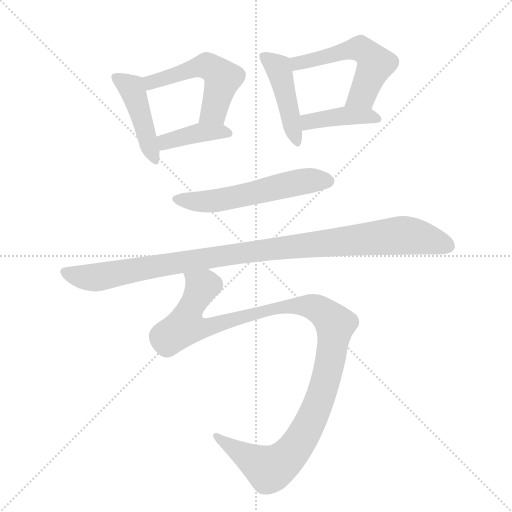
t = 0.00 s
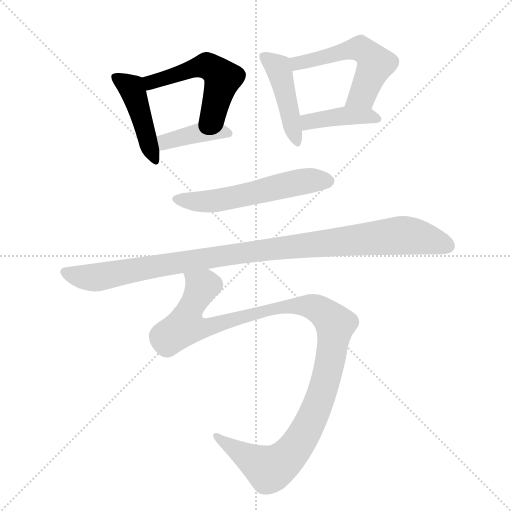
t = 1.34 s
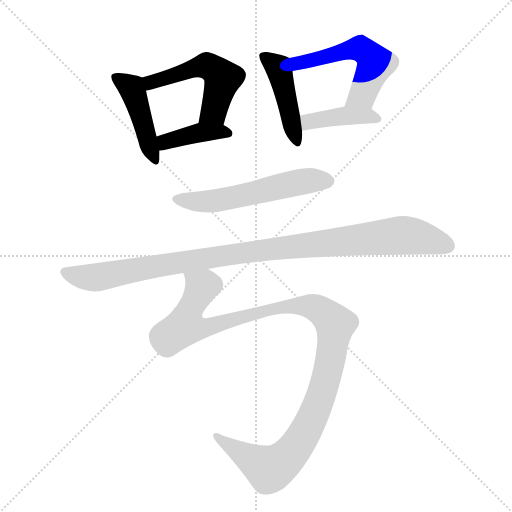
t = 2.68 s
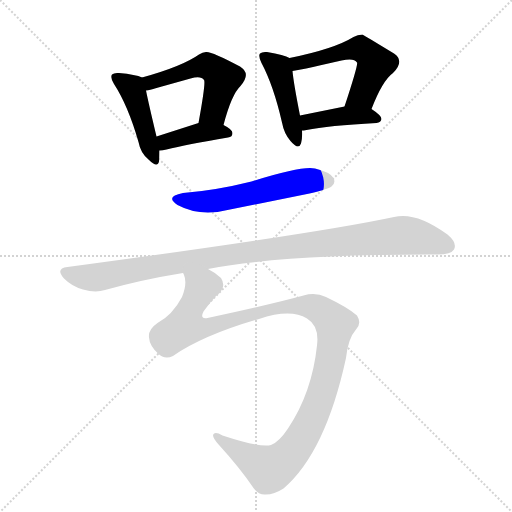
t = 4.03 s
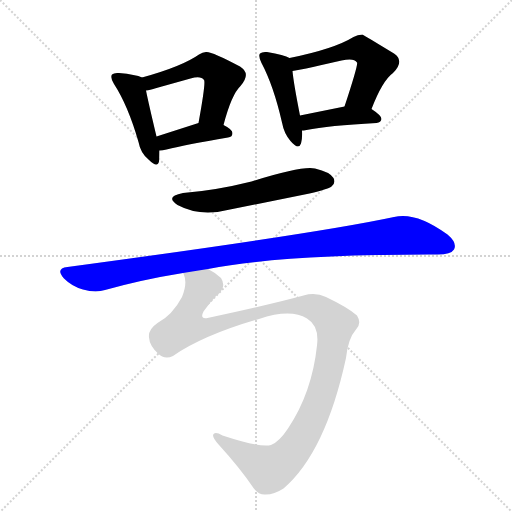
t = 5.37 s
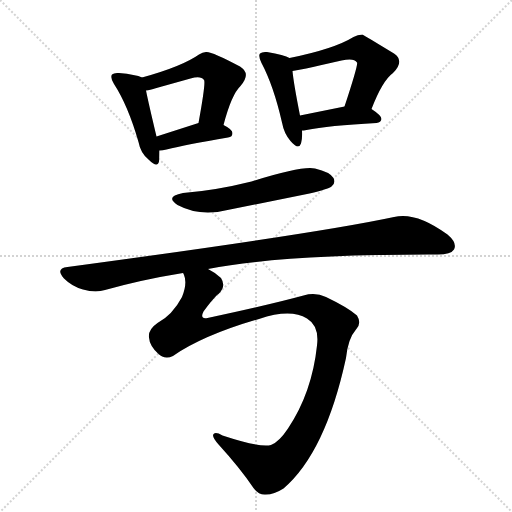
t = 6.71 s

The animated SVG that drew these frames (rendered in a browser with its animation timeline set to each time). Animation: 9 CSS @keyframes rules; one cycle of 6.71 s.

<svg version="1.1" viewBox="0 0 1024 1024" xmlns="http://www.w3.org/2000/svg">
  <g stroke="lightgray" stroke-dasharray="1,1" stroke-width="1" transform="scale(4, 4)">
    <line x1="0" y1="0" x2="256" y2="256"></line>
    <line x1="256" y1="0" x2="0" y2="256"></line>
    <line x1="128" y1="0" x2="128" y2="256"></line>
    <line x1="0" y1="128" x2="256" y2="128"></line>
  </g>
  <g transform="scale(1, -1) translate(0, -848)">
    <style type="text/css">
      
        @keyframes keyframes0 {
          from {
            stroke: blue;
            stroke-dashoffset: 444;
            stroke-width: 128;
          }
          59% {
            animation-timing-function: step-end;
            stroke: blue;
            stroke-dashoffset: 0;
            stroke-width: 128;
          }
          to {
            stroke: black;
            stroke-width: 1024;
          }
        }
        #make-me-a-hanzi-animation-0 {
          animation: keyframes0 0.611328125s both;
          animation-delay: 0s;
          animation-timing-function: linear;
        }
      
        @keyframes keyframes1 {
          from {
            stroke: blue;
            stroke-dashoffset: 518;
            stroke-width: 128;
          }
          63% {
            animation-timing-function: step-end;
            stroke: blue;
            stroke-dashoffset: 0;
            stroke-width: 128;
          }
          to {
            stroke: black;
            stroke-width: 1024;
          }
        }
        #make-me-a-hanzi-animation-1 {
          animation: keyframes1 0.6715494791666666s both;
          animation-delay: 0.611328125s;
          animation-timing-function: linear;
        }
      
        @keyframes keyframes2 {
          from {
            stroke: blue;
            stroke-dashoffset: 394;
            stroke-width: 128;
          }
          56% {
            animation-timing-function: step-end;
            stroke: blue;
            stroke-dashoffset: 0;
            stroke-width: 128;
          }
          to {
            stroke: black;
            stroke-width: 1024;
          }
        }
        #make-me-a-hanzi-animation-2 {
          animation: keyframes2 0.5706380208333334s both;
          animation-delay: 1.2828776041666665s;
          animation-timing-function: linear;
        }
      
        @keyframes keyframes3 {
          from {
            stroke: blue;
            stroke-dashoffset: 443;
            stroke-width: 128;
          }
          59% {
            animation-timing-function: step-end;
            stroke: blue;
            stroke-dashoffset: 0;
            stroke-width: 128;
          }
          to {
            stroke: black;
            stroke-width: 1024;
          }
        }
        #make-me-a-hanzi-animation-3 {
          animation: keyframes3 0.6105143229166666s both;
          animation-delay: 1.853515625s;
          animation-timing-function: linear;
        }
      
        @keyframes keyframes4 {
          from {
            stroke: blue;
            stroke-dashoffset: 536;
            stroke-width: 128;
          }
          64% {
            animation-timing-function: step-end;
            stroke: blue;
            stroke-dashoffset: 0;
            stroke-width: 128;
          }
          to {
            stroke: black;
            stroke-width: 1024;
          }
        }
        #make-me-a-hanzi-animation-4 {
          animation: keyframes4 0.6861979166666666s both;
          animation-delay: 2.4640299479166665s;
          animation-timing-function: linear;
        }
      
        @keyframes keyframes5 {
          from {
            stroke: blue;
            stroke-dashoffset: 408;
            stroke-width: 128;
          }
          57% {
            animation-timing-function: step-end;
            stroke: blue;
            stroke-dashoffset: 0;
            stroke-width: 128;
          }
          to {
            stroke: black;
            stroke-width: 1024;
          }
        }
        #make-me-a-hanzi-animation-5 {
          animation: keyframes5 0.58203125s both;
          animation-delay: 3.150227864583333s;
          animation-timing-function: linear;
        }
      
        @keyframes keyframes6 {
          from {
            stroke: blue;
            stroke-dashoffset: 559;
            stroke-width: 128;
          }
          65% {
            animation-timing-function: step-end;
            stroke: blue;
            stroke-dashoffset: 0;
            stroke-width: 128;
          }
          to {
            stroke: black;
            stroke-width: 1024;
          }
        }
        #make-me-a-hanzi-animation-6 {
          animation: keyframes6 0.7049153645833334s both;
          animation-delay: 3.732259114583333s;
          animation-timing-function: linear;
        }
      
        @keyframes keyframes7 {
          from {
            stroke: blue;
            stroke-dashoffset: 1030;
            stroke-width: 128;
          }
          77% {
            animation-timing-function: step-end;
            stroke: blue;
            stroke-dashoffset: 0;
            stroke-width: 128;
          }
          to {
            stroke: black;
            stroke-width: 1024;
          }
        }
        #make-me-a-hanzi-animation-7 {
          animation: keyframes7 1.0882161458333333s both;
          animation-delay: 4.437174479166666s;
          animation-timing-function: linear;
        }
      
        @keyframes keyframes8 {
          from {
            stroke: blue;
            stroke-dashoffset: 1148;
            stroke-width: 128;
          }
          79% {
            animation-timing-function: step-end;
            stroke: blue;
            stroke-dashoffset: 0;
            stroke-width: 128;
          }
          to {
            stroke: black;
            stroke-width: 1024;
          }
        }
        #make-me-a-hanzi-animation-8 {
          animation: keyframes8 1.1842447916666667s both;
          animation-delay: 5.525390624999999s;
          animation-timing-function: linear;
        }
      
    </style>
    
      <path d="M 284 693 Q 272 699 238 702 Q 228 703 224 699 Q 220 693 228 680 Q 256 637 277 564 Q 281 542 297 529 Q 315 511 318 525 Q 319 534 319 547 L 313 575 Q 297 642 292 667 C 287 692 287 692 284 693 Z" fill="lightgray"></path>
    
      <path d="M 447 598 Q 463 659 481 676 Q 503 701 480 715 Q 422 746 412 744 Q 405 744 398 739 Q 364 715 284 693 C 255 685 263 661 292 667 Q 299 668 313 672 L 381 691 Q 402 697 408 688 Q 412 684 397 602 C 392 572 439 569 447 598 Z" fill="lightgray"></path>
    
      <path d="M 319 547 Q 325 547 333 549 Q 372 559 456 573 Q 465 574 465 582 Q 465 589 447 598 C 423 610 423 610 397 602 L 313 575 C 284 566 289 545 319 547 Z" fill="lightgray"></path>
    
      <path d="M 579 732 Q 569 738 534 744 Q 524 745 520 741 Q 516 737 523 722 Q 547 677 564 603 Q 568 581 581 566 Q 597 547 602 561 Q 605 571 604 587 L 600 617 Q 587 683 585 706 C 582 730 582 730 579 732 Z" fill="lightgray"></path>
    
      <path d="M 743 630 Q 765 687 786 702 Q 810 726 788 741 Q 727 778 725 779 Q 715 779 707 774 Q 668 750 579 732 C 550 726 555 701 585 706 Q 591 706 683 727 Q 708 733 714 723 Q 717 720 689 635 C 680 606 732 602 743 630 Z" fill="lightgray"></path>
    
      <path d="M 604 587 Q 607 587 613 588 Q 656 597 753 602 Q 762 603 763 610 Q 763 617 743 630 C 725 642 718 641 689 635 L 600 617 C 571 611 574 584 604 587 Z" fill="lightgray"></path>
    
      <path d="M 366 462 Q 329 455 355 438 Q 400 414 455 428 L 619 461 Q 656 470 663 475 Q 672 482 667 492 Q 660 504 630 511 Q 605 517 503 485 Q 431 467 366 462 Z" fill="lightgray"></path>
    
      <path d="M 416 310 Q 569 340 875 339 Q 902 339 908 349 Q 915 362 895 379 Q 832 425 788 414 Q 634 381 135 314 Q 110 311 128 291 Q 144 275 166 269 Q 191 262 210 268 Q 285 289 366 302 L 416 310 Z" fill="lightgray"></path>
    
      <path d="M 366 302 Q 367 301 368 298 Q 375 282 364 254 Q 345 218 315 202 Q 296 189 298 173 Q 299 157 316 141 Q 329 128 346 136 Q 407 178 518 210 Q 581 231 614 211 Q 639 196 634 157 Q 624 63 576 -9 Q 558 -36 542 -42 Q 521 -48 445 -23 Q 429 -14 426 -22 Q 426 -29 438 -42 Q 480 -88 507 -128 Q 517 -141 529 -141 Q 547 -142 567 -129 Q 651 -57 692 132 Q 696 171 712 189 Q 724 201 714 217 Q 696 233 652 254 Q 631 264 607 257 Q 537 238 415 212 Q 399 209 407 225 Q 429 255 437 260 Q 453 275 442 292 Q 432 302 416 310 C 391 327 362 332 366 302 Z" fill="lightgray"></path>
    
    
      <clipPath id="make-me-a-hanzi-clip-0">
        <path d="M 284 693 Q 272 699 238 702 Q 228 703 224 699 Q 220 693 228 680 Q 256 637 277 564 Q 281 542 297 529 Q 315 511 318 525 Q 319 534 319 547 L 313 575 Q 297 642 292 667 C 287 692 287 692 284 693 Z"></path>
      </clipPath>
      <path clip-path="url(#make-me-a-hanzi-clip-0)" d="M 232 694 L 263 673 L 308 529" fill="none" id="make-me-a-hanzi-animation-0" stroke-dasharray="316 632" stroke-linecap="round"></path>
    
      <clipPath id="make-me-a-hanzi-clip-1">
        <path d="M 447 598 Q 463 659 481 676 Q 503 701 480 715 Q 422 746 412 744 Q 405 744 398 739 Q 364 715 284 693 C 255 685 263 661 292 667 Q 299 668 313 672 L 381 691 Q 402 697 408 688 Q 412 684 397 602 C 392 572 439 569 447 598 Z"></path>
      </clipPath>
      <path clip-path="url(#make-me-a-hanzi-clip-1)" d="M 295 675 L 303 684 L 379 709 L 406 716 L 424 712 L 445 691 L 428 626 L 404 614" fill="none" id="make-me-a-hanzi-animation-1" stroke-dasharray="390 780" stroke-linecap="round"></path>
    
      <clipPath id="make-me-a-hanzi-clip-2">
        <path d="M 319 547 Q 325 547 333 549 Q 372 559 456 573 Q 465 574 465 582 Q 465 589 447 598 C 423 610 423 610 397 602 L 313 575 C 284 566 289 545 319 547 Z"></path>
      </clipPath>
      <path clip-path="url(#make-me-a-hanzi-clip-2)" d="M 322 570 L 331 564 L 402 583 L 456 582" fill="none" id="make-me-a-hanzi-animation-2" stroke-dasharray="266 532" stroke-linecap="round"></path>
    
      <clipPath id="make-me-a-hanzi-clip-3">
        <path d="M 579 732 Q 569 738 534 744 Q 524 745 520 741 Q 516 737 523 722 Q 547 677 564 603 Q 568 581 581 566 Q 597 547 602 561 Q 605 571 604 587 L 600 617 Q 587 683 585 706 C 582 730 582 730 579 732 Z"></path>
      </clipPath>
      <path clip-path="url(#make-me-a-hanzi-clip-3)" d="M 528 736 L 559 707 L 592 566" fill="none" id="make-me-a-hanzi-animation-3" stroke-dasharray="315 630" stroke-linecap="round"></path>
    
      <clipPath id="make-me-a-hanzi-clip-4">
        <path d="M 743 630 Q 765 687 786 702 Q 810 726 788 741 Q 727 778 725 779 Q 715 779 707 774 Q 668 750 579 732 C 550 726 555 701 585 706 Q 591 706 683 727 Q 708 733 714 723 Q 717 720 689 635 C 680 606 732 602 743 630 Z"></path>
      </clipPath>
      <path clip-path="url(#make-me-a-hanzi-clip-4)" d="M 586 713 L 598 722 L 701 749 L 729 746 L 751 720 L 725 659 L 697 647" fill="none" id="make-me-a-hanzi-animation-4" stroke-dasharray="408 816" stroke-linecap="round"></path>
    
      <clipPath id="make-me-a-hanzi-clip-5">
        <path d="M 604 587 Q 607 587 613 588 Q 656 597 753 602 Q 762 603 763 610 Q 763 617 743 630 C 725 642 718 641 689 635 L 600 617 C 571 611 574 584 604 587 Z"></path>
      </clipPath>
      <path clip-path="url(#make-me-a-hanzi-clip-5)" d="M 608 595 L 617 605 L 694 617 L 754 611" fill="none" id="make-me-a-hanzi-animation-5" stroke-dasharray="280 560" stroke-linecap="round"></path>
    
      <clipPath id="make-me-a-hanzi-clip-6">
        <path d="M 366 462 Q 329 455 355 438 Q 400 414 455 428 L 619 461 Q 656 470 663 475 Q 672 482 667 492 Q 660 504 630 511 Q 605 517 503 485 Q 431 467 366 462 Z"></path>
      </clipPath>
      <path clip-path="url(#make-me-a-hanzi-clip-6)" d="M 358 451 L 380 445 L 429 446 L 612 486 L 656 486" fill="none" id="make-me-a-hanzi-animation-6" stroke-dasharray="431 862" stroke-linecap="round"></path>
    
      <clipPath id="make-me-a-hanzi-clip-7">
        <path d="M 416 310 Q 569 340 875 339 Q 902 339 908 349 Q 915 362 895 379 Q 832 425 788 414 Q 634 381 135 314 Q 110 311 128 291 Q 144 275 166 269 Q 191 262 210 268 Q 285 289 366 302 L 416 310 Z"></path>
      </clipPath>
      <path clip-path="url(#make-me-a-hanzi-clip-7)" d="M 132 302 L 190 293 L 494 344 L 800 377 L 831 375 L 896 356" fill="none" id="make-me-a-hanzi-animation-7" stroke-dasharray="902 1804" stroke-linecap="round"></path>
    
      <clipPath id="make-me-a-hanzi-clip-8">
        <path d="M 366 302 Q 367 301 368 298 Q 375 282 364 254 Q 345 218 315 202 Q 296 189 298 173 Q 299 157 316 141 Q 329 128 346 136 Q 407 178 518 210 Q 581 231 614 211 Q 639 196 634 157 Q 624 63 576 -9 Q 558 -36 542 -42 Q 521 -48 445 -23 Q 429 -14 426 -22 Q 426 -29 438 -42 Q 480 -88 507 -128 Q 517 -141 529 -141 Q 547 -142 567 -129 Q 651 -57 692 132 Q 696 171 712 189 Q 724 201 714 217 Q 696 233 652 254 Q 631 264 607 257 Q 537 238 415 212 Q 399 209 407 225 Q 429 255 437 260 Q 453 275 442 292 Q 432 302 416 310 C 391 327 362 332 366 302 Z"></path>
      </clipPath>
      <path clip-path="url(#make-me-a-hanzi-clip-8)" d="M 372 303 L 403 274 L 376 216 L 375 200 L 384 196 L 420 194 L 511 222 L 594 237 L 628 234 L 670 199 L 660 127 L 637 42 L 612 -14 L 575 -66 L 539 -91 L 432 -25" fill="none" id="make-me-a-hanzi-animation-8" stroke-dasharray="1020 2040" stroke-linecap="round"></path>
    
  </g>
</svg>
